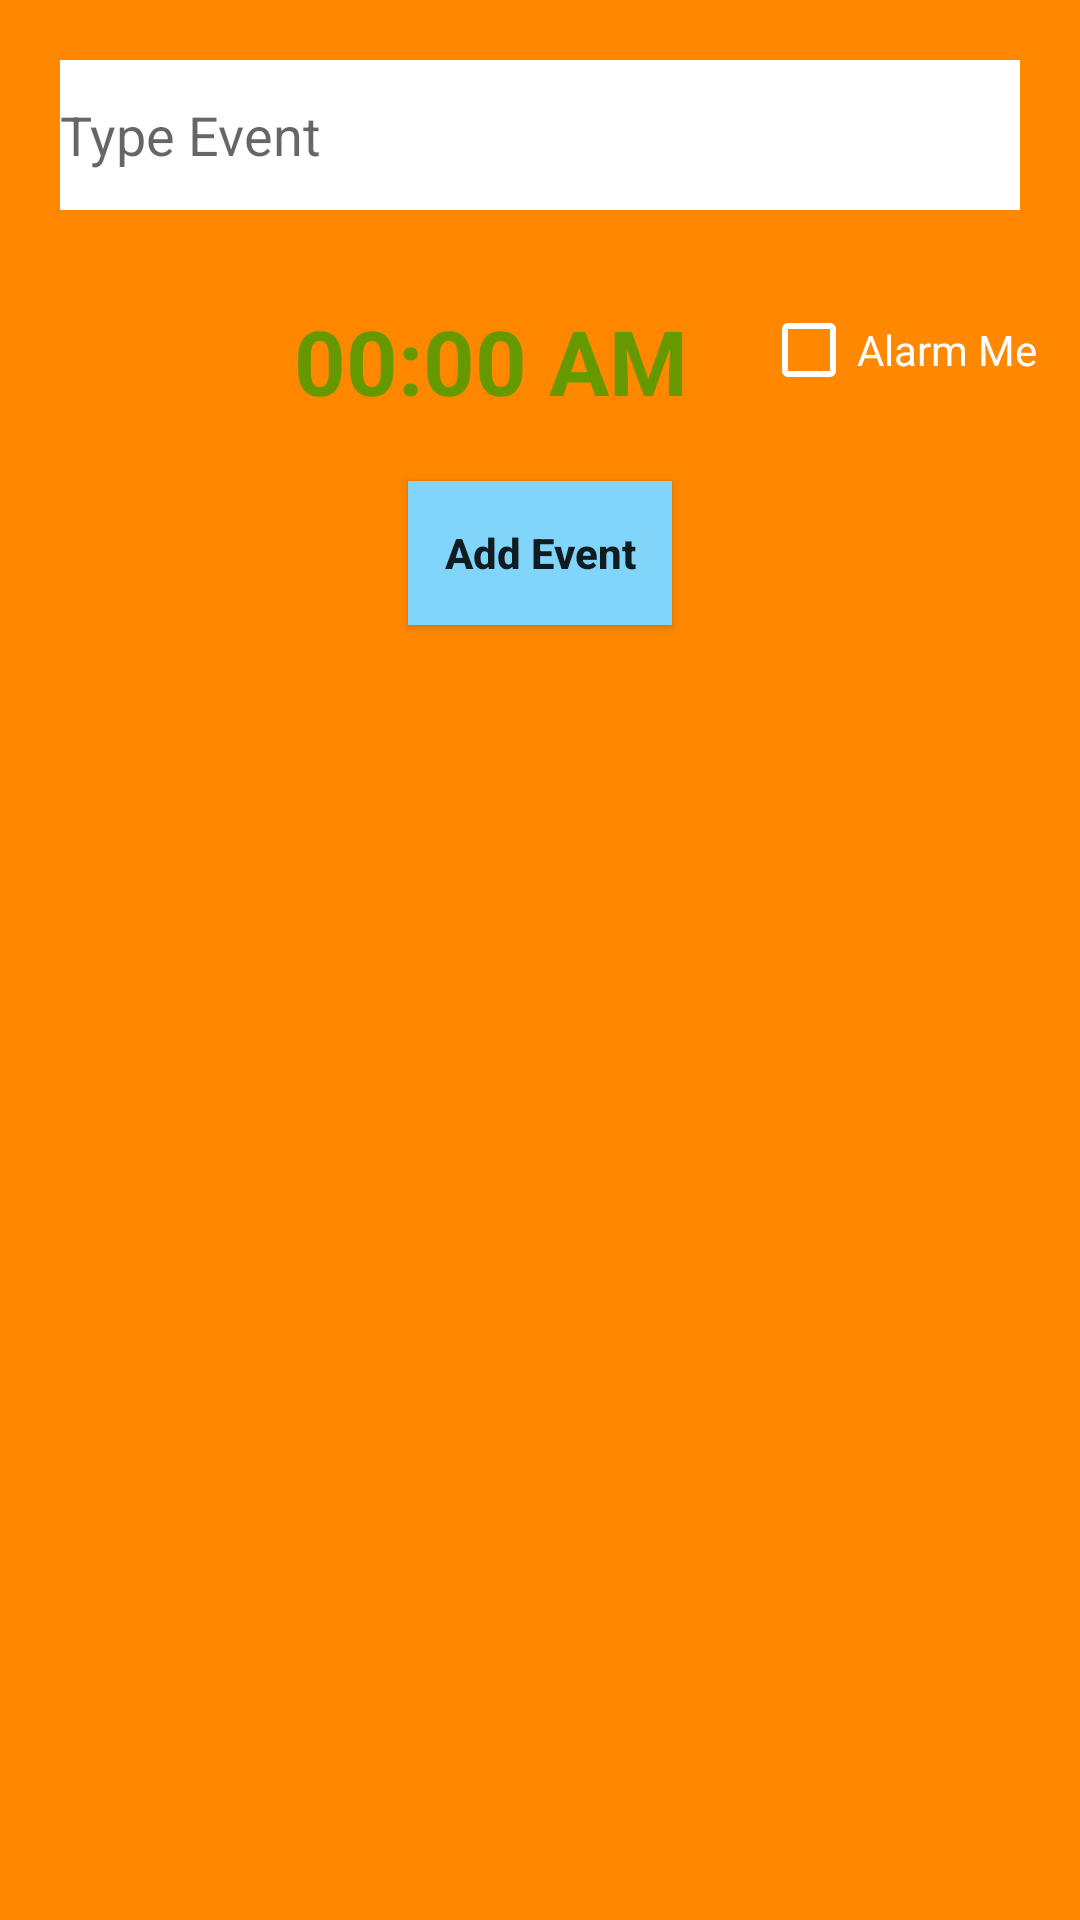

Produce the Android XML layout that renders to this screen, including the resource entries it uses.
<!-- AndroidManifest.xml: application theme Theme.EventCalendarApp -->
<!-- res/layout/add_newevent_layout.xml -->
<?xml version="1.0" encoding="utf-8"?>
<LinearLayout xmlns:android="http://schemas.android.com/apk/res/android"
    xmlns:tools="http://schemas.android.com/tools"
    android:layout_width="match_parent"
    android:layout_height="wrap_content"
    android:background="@android:color/holo_orange_dark"
    android:orientation="vertical">

    <EditText
        android:id="@+id/eventname"
        android:layout_width="match_parent"
        android:layout_height="50dp"
        android:layout_margin="20dp"
        android:background="@android:color/white"
        android:hint="Type Event"
        android:layout_gravity="center"
        android:inputType="textShortMessage" />

    <LinearLayout
        android:layout_width="match_parent"
        android:layout_height="wrap_content"
        android:orientation="horizontal">

        <ImageButton
            android:id="@+id/seteventtime"
            android:layout_height="40dp"
            android:layout_width="40dp"
            android:layout_margin="10dp"
            android:layout_weight="1"
            android:background="@mipmap/timeicon" />

        <TextView
            android:id="@+id/eventtime"
            android:layout_width="wrap_content"
            android:layout_height="wrap_content"
            android:layout_margin="10dp"
            android:gravity="center"
            android:text="00:00 AM"
            android:textColor="@android:color/holo_green_dark"
            android:textSize="30sp"
            android:textStyle="bold"
            android:layout_weight="2"
            tools:ignore="HardcodedText" />

        <CheckBox
            android:layout_width="wrap_content"
            android:layout_height="wrap_content"
            android:text="Alarm Me"
            android:id="@+id/alarmme"
            android:layout_weight="1"
            android:textColor="@android:color/white"
            android:buttonTint= "@android:color/white"/>

    </LinearLayout>

    <Button
        android:id="@+id/addevent"
        android:layout_width="wrap_content"
        android:layout_height="wrap_content"
        android:layout_gravity="center"
        android:layout_margin="10dp"
        android:background="@color/light_blue_200"
        android:text="Add Event"
        android:textAllCaps="false"
        android:textStyle="bold"
         />

</LinearLayout>
<!-- resources referenced by this layout -->
<resources>
  <color name="light_blue_200">#FF81D4FA</color>
  <style name="Theme.EventCalendarApp" parent="Theme.MaterialComponents.DayNight.DarkActionBar">
          
          <item name="colorPrimary">@color/light_blue_900</item>
          <item name="colorPrimaryVariant">@color/purple_700</item>
          <item name="colorOnPrimary">@color/white</item>
          
          <item name="colorSecondary">@color/teal_200</item>
          <item name="colorSecondaryVariant">@color/teal_700</item>
          <item name="colorOnSecondary">@color/black</item>
          
          <item name="android:statusBarColor" tools:targetApi="l">?attr/colorPrimaryVariant</item>
          
      </style>
  <color name="light_blue_900">#FF01579B</color>
  <color name="purple_700">#FF3700B3</color>
  <color name="white">#FFFFFFFF</color>
  <color name="teal_200">#FF03DAC5</color>
  <color name="teal_700">#FF018786</color>
  <color name="black">#FF000000</color>
</resources>
